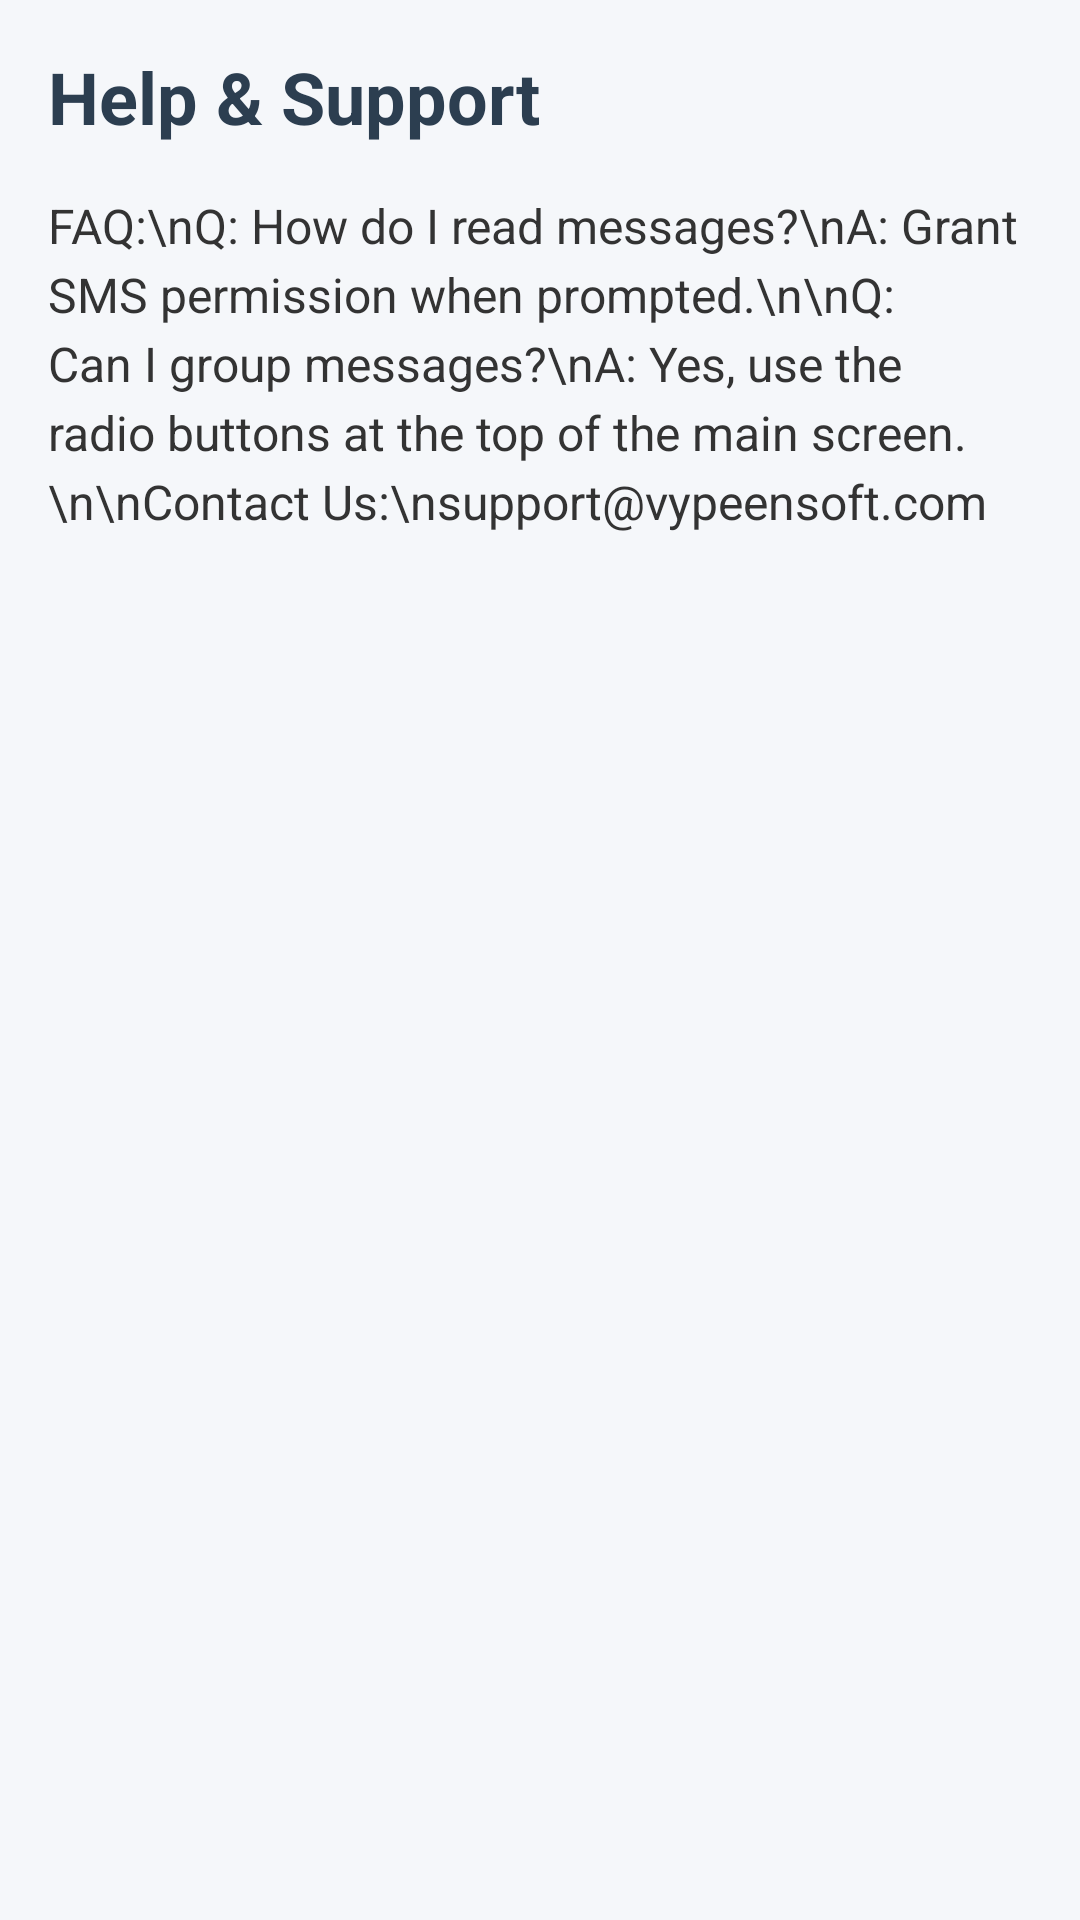

Produce the Android XML layout that renders to this screen, including the resource entries it uses.
<!-- AndroidManifest.xml: application theme Theme.SmsManager -->
<!-- res/layout/activity_help.xml -->
<?xml version="1.0" encoding="utf-8"?>
<LinearLayout xmlns:android="http://schemas.android.com/apk/res/android"
    android:layout_width="match_parent"
    android:layout_height="match_parent"
    android:orientation="vertical"
    android:padding="16dp"
    android:background="#F5F7FA">

    <TextView
        android:layout_width="wrap_content"
        android:layout_height="wrap_content"
        android:text="Help &amp; Support"
        android:textSize="24sp"
        android:textStyle="bold"
        android:textColor="#2C3E50"
        android:layout_marginBottom="16dp" />

    <TextView
        android:layout_width="match_parent"
        android:layout_height="wrap_content"
        android:text="FAQ:\nQ: How do I read messages?\nA: Grant SMS permission when prompted.\n\nQ: Can I group messages?\nA: Yes, use the radio buttons at the top of the main screen.\n\nContact Us:\nsupport@vypeensoft.com"
        android:textSize="16sp"
        android:textColor="#333333"
        android:lineSpacingExtra="4dp" />

</LinearLayout>
<!-- resources referenced by this layout -->
<resources>
  <style name="Theme.SmsManager" parent="Theme.MaterialComponents.Light.DarkActionBar">
          
          <item name="colorPrimary">#2C3E50</item>
          <item name="colorPrimaryDark">#1A252F</item>
          <item name="colorAccent">#3498DB</item>
      </style>
</resources>
